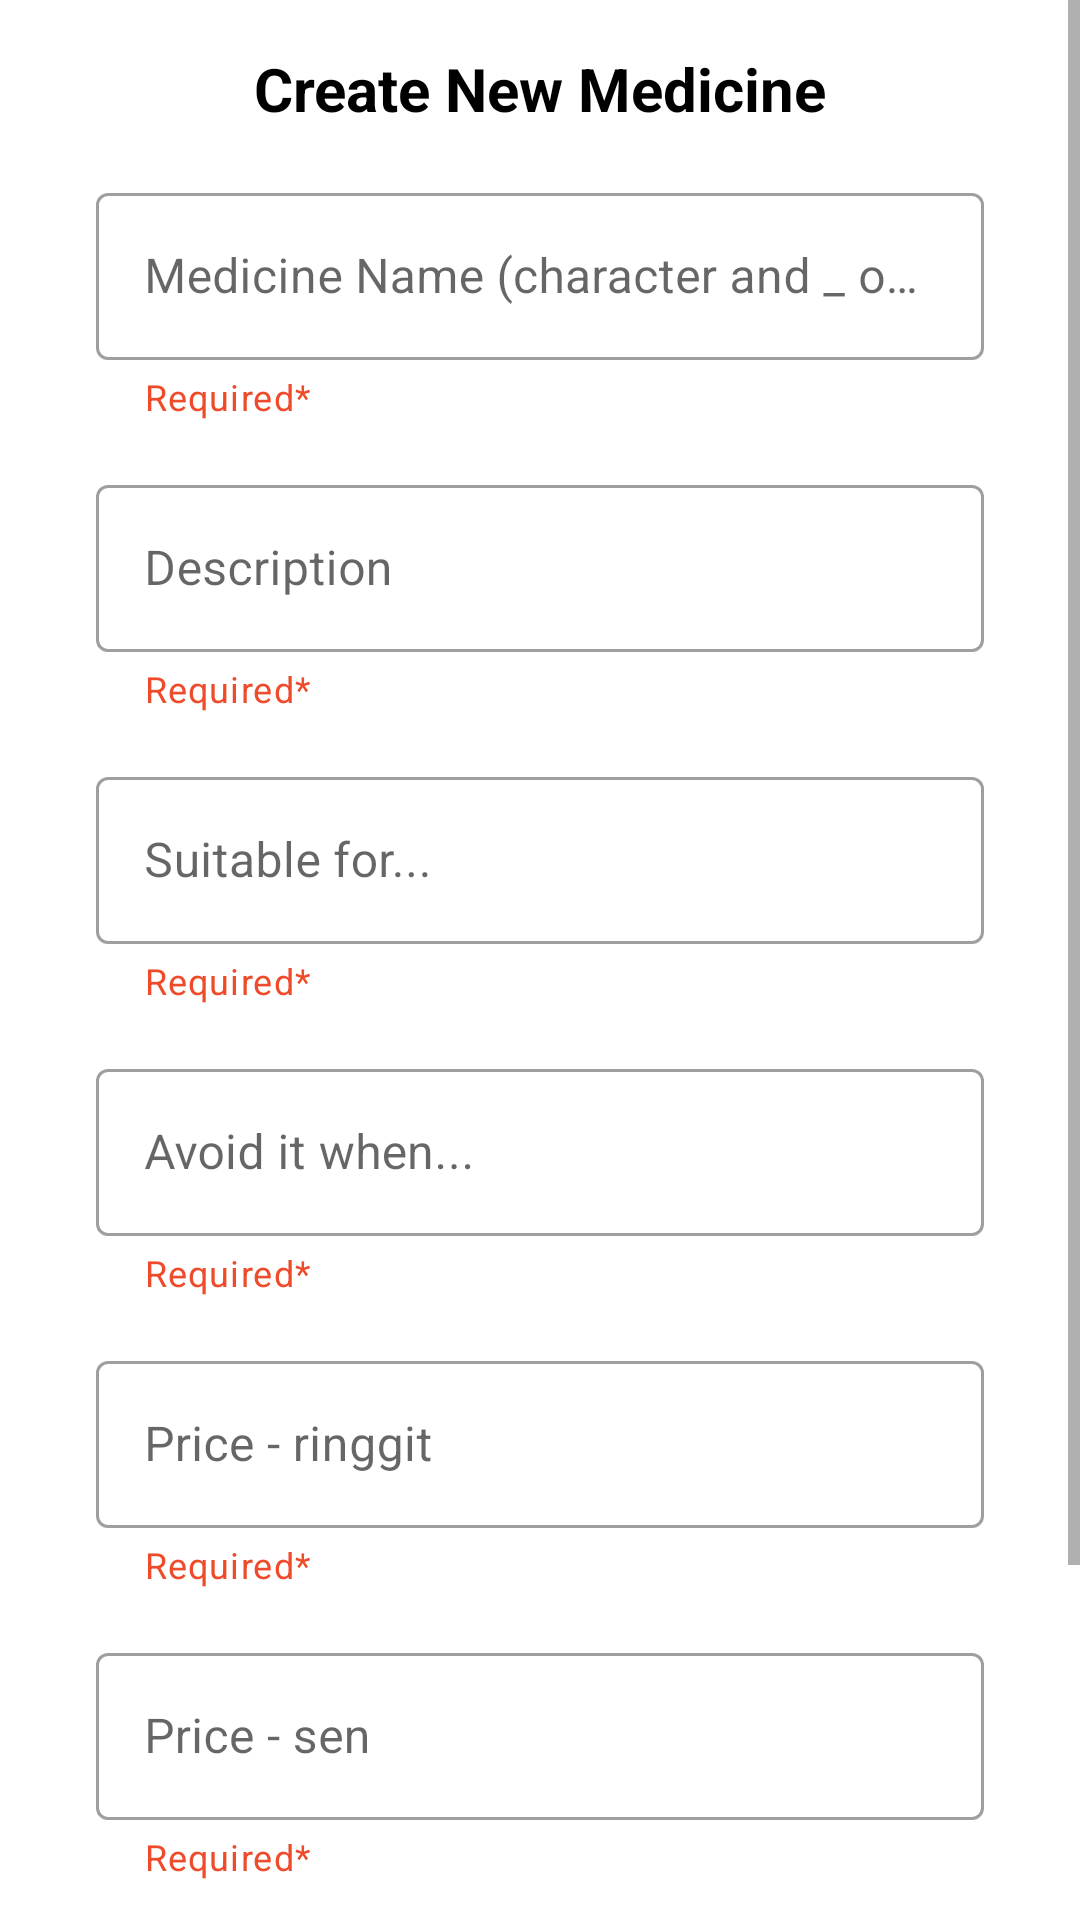

Layout XML and referenced resources for this Android screen:
<!-- AndroidManifest.xml: application theme Theme.HealthcareApp -->
<!-- res/layout/activity_create_new_med.xml -->
<?xml version="1.0" encoding="utf-8"?>
<ScrollView xmlns:android="http://schemas.android.com/apk/res/android"
    xmlns:app="http://schemas.android.com/apk/res-auto"
    xmlns:tools="http://schemas.android.com/tools"
    android:layout_width="match_parent"
    android:layout_height="match_parent"
    tools:context=".createNewMed">

    <androidx.constraintlayout.widget.ConstraintLayout
        android:layout_width="match_parent"
        android:layout_height="match_parent"
        android:id="@+id/innerLayout">

        <TextView
            android:id="@+id/titlee"
            android:layout_width="wrap_content"
            android:layout_height="wrap_content"
            android:layout_marginTop="16dp"
            android:text="Create New Medicine"
            android:textColor="@color/black"
            android:textSize="20dp"
            android:textStyle="bold"
            app:layout_constraintEnd_toEndOf="@+id/innerLayout"
            app:layout_constraintStart_toStartOf="@+id/innerLayout"
            app:layout_constraintTop_toTopOf="parent" />

        <com.google.android.material.textfield.TextInputLayout
            android:id="@+id/medNameInputLayout"
            style="@style/Widget.MaterialComponents.TextInputLayout.OutlinedBox"
            android:layout_width="match_parent"
            android:layout_height="wrap_content"
            android:layout_marginStart="32dp"
            android:layout_marginTop="16dp"
            android:layout_marginEnd="32dp"
            android:hint="Medicine Name (character and _ only)"
            app:helperText="Required*"
            app:helperTextTextColor="@color/red"
            app:layout_constraintEnd_toEndOf="@+id/innerLayout"
            app:layout_constraintStart_toStartOf="@+id/innerLayout"
            app:layout_constraintTop_toBottomOf="@+id/titlee">

            <com.google.android.material.textfield.TextInputEditText
                android:id="@+id/medNameInputEdit"
                android:layout_width="match_parent"
                android:layout_height="wrap_content"
                android:singleLine="true" />
        </com.google.android.material.textfield.TextInputLayout>

        <com.google.android.material.textfield.TextInputLayout
            android:id="@+id/desInputLayout"
            style="@style/Widget.MaterialComponents.TextInputLayout.OutlinedBox"
            android:layout_width="match_parent"
            android:layout_height="wrap_content"
            android:layout_marginStart="32dp"
            android:layout_marginTop="16dp"
            android:layout_marginEnd="32dp"
            android:hint="Description"
            app:endIconMode="clear_text"
            app:helperText="Required*"
            app:helperTextTextColor="@color/red"
            app:layout_constraintEnd_toEndOf="@+id/innerLayout"
            app:layout_constraintStart_toStartOf="@+id/innerLayout"
            app:layout_constraintTop_toBottomOf="@+id/medNameInputLayout">

            <com.google.android.material.textfield.TextInputEditText
                android:id="@+id/desInputEdit"
                android:layout_width="match_parent"
                android:layout_height="wrap_content" />
        </com.google.android.material.textfield.TextInputLayout>

        <com.google.android.material.textfield.TextInputLayout
            android:id="@+id/suitInputLayout"
            style="@style/Widget.MaterialComponents.TextInputLayout.OutlinedBox"
            android:layout_width="match_parent"
            android:layout_height="wrap_content"
            android:layout_marginStart="32dp"
            android:layout_marginTop="16dp"
            android:layout_marginEnd="32dp"
            android:hint="Suitable for..."
            app:endIconMode="clear_text"
            app:helperText="Required*"
            app:helperTextTextColor="@color/red"
            app:layout_constraintEnd_toEndOf="@+id/innerLayout"
            app:layout_constraintStart_toStartOf="@+id/innerLayout"
            app:layout_constraintTop_toBottomOf="@+id/desInputLayout">

            <com.google.android.material.textfield.TextInputEditText
                android:id="@+id/suitInputEdit"
                android:layout_width="match_parent"
                android:layout_height="wrap_content"/>
        </com.google.android.material.textfield.TextInputLayout>

        <com.google.android.material.textfield.TextInputLayout
            android:id="@+id/avoidInputLayout"
            style="@style/Widget.MaterialComponents.TextInputLayout.OutlinedBox"
            android:layout_width="match_parent"
            android:layout_height="wrap_content"
            android:layout_marginStart="32dp"
            android:layout_marginTop="16dp"
            android:layout_marginEnd="32dp"
            android:hint="Avoid it when..."
            app:helperText="Required*"
            app:endIconMode="clear_text"
            app:helperTextTextColor="@color/red"
            app:layout_constraintEnd_toEndOf="@+id/innerLayout"
            app:layout_constraintStart_toStartOf="@+id/innerLayout"
            app:layout_constraintTop_toBottomOf="@+id/suitInputLayout">

            <com.google.android.material.textfield.TextInputEditText
                android:id="@+id/avoidInputEdit"
                android:layout_width="match_parent"
                android:layout_height="wrap_content" />
        </com.google.android.material.textfield.TextInputLayout>

        <com.google.android.material.textfield.TextInputLayout
            android:id="@+id/ringgitInputLayout"
            style="@style/Widget.MaterialComponents.TextInputLayout.OutlinedBox"
            android:layout_width="match_parent"
            android:layout_height="wrap_content"
            android:layout_marginStart="32dp"
            android:layout_marginTop="16dp"
            android:layout_marginEnd="32dp"
            android:hint="Price - ringgit"
            app:helperText="Required*"
            app:helperTextTextColor="@color/red"
            app:layout_constraintEnd_toEndOf="@+id/innerLayout"
            app:layout_constraintStart_toStartOf="@+id/innerLayout"
            app:layout_constraintTop_toBottomOf="@+id/avoidInputLayout">

            <com.google.android.material.textfield.TextInputEditText
                android:id="@+id/ringgitInputEdit"
                android:layout_width="match_parent"
                android:layout_height="wrap_content"
                android:inputType="number" />
        </com.google.android.material.textfield.TextInputLayout>

        <com.google.android.material.textfield.TextInputLayout
            android:id="@+id/senInputLayout"
            style="@style/Widget.MaterialComponents.TextInputLayout.OutlinedBox"
            android:layout_width="match_parent"
            android:layout_height="wrap_content"
            android:layout_marginStart="32dp"
            android:layout_marginTop="16dp"
            android:layout_marginEnd="32dp"
            android:hint="Price - sen"
            app:helperText="Required*"
            app:helperTextTextColor="@color/red"
            app:layout_constraintEnd_toEndOf="@+id/innerLayout"
            app:layout_constraintStart_toStartOf="@+id/innerLayout"
            app:layout_constraintTop_toBottomOf="@+id/ringgitInputLayout">

            <com.google.android.material.textfield.TextInputEditText
                android:id="@+id/senInputEdit"
                android:layout_width="match_parent"
                android:layout_height="wrap_content"
                android:inputType="number" />
        </com.google.android.material.textfield.TextInputLayout>

        <Button
            android:id="@+id/selectImagebtn"
            android:layout_width="match_parent"
            android:layout_height="wrap_content"
            android:layout_marginHorizontal="16dp"
            android:layout_marginStart="32dp"
            android:layout_marginTop="16dp"
            android:layout_marginEnd="32dp"
            android:text="Select Image"
            android:background="@drawable/rounded_button"
            app:layout_constraintTop_toBottomOf="@+id/senInputLayout"
            app:layout_constraintEnd_toEndOf="@+id/innerLayout"
            app:layout_constraintStart_toStartOf="@+id/innerLayout" />


        <ImageView
            android:id="@+id/firebaseimage"
            android:layout_width="0dp"
            android:layout_height="wrap_content"
            android:layout_marginHorizontal="16dp"
            android:layout_marginVertical="30dp"
            android:layout_marginStart="32dp"
            android:layout_marginTop="28dp"
            android:layout_marginEnd="32dp"
            app:layout_constraintEnd_toEndOf="@+id/innerLayout"
            app:layout_constraintStart_toStartOf="@+id/innerLayout"
            app:layout_constraintTop_toBottomOf="@+id/selectImagebtn"
            app:layout_constraintBottom_toTopOf="@+id/btnCreate"
            android:adjustViewBounds="true"
            android:scaleType="fitCenter"
            tools:srcCompat="@drawable/valide" />

        <Button
            android:id="@+id/btnCreate"
            android:layout_width="match_parent"
            android:layout_height="wrap_content"
            android:layout_marginStart="32dp"
            android:layout_marginTop="16dp"
            android:layout_marginEnd="32dp"
            android:background="@drawable/rounded_button"
            android:text="Create"
            app:layout_constraintEnd_toEndOf="@+id/innerLayout"
            app:layout_constraintStart_toStartOf="@+id/innerLayout"
            app:layout_constraintTop_toBottomOf="@+id/firebaseimage" />

    </androidx.constraintlayout.widget.ConstraintLayout>

</ScrollView>
<!-- resources referenced by this layout -->
<resources>
  <color name="black">#FF000000</color>
  <color name="red">#EE4B2B</color>
  <!-- drawable rounded_button (drawable) -->
  <?xml version="1.0" encoding="utf-8"?>
  <selector xmlns:android="http://schemas.android.com/apk/res/android">
      <item>
          <shape>
              <corners android:radius="32dp" />
              <solid android:color="#373EBF"/>
          </shape>
      </item>
  </selector>
  <style name="Theme.HealthcareApp" parent="Theme.MaterialComponents.Light.DarkActionBar">
          
          <item name="colorPrimary">@color/lavender</item>
          <item name="colorPrimaryVariant">@color/black</item>
          <item name="colorOnPrimary">@color/white</item>
          
          <item name="colorSecondary">@color/teal_200</item>
          <item name="colorSecondaryVariant">@color/teal_700</item>
          <item name="colorOnSecondary">@color/black</item>
          
          <item name="android:statusBarColor">?attr/colorPrimaryVariant</item>
          
  
      </style>
  <color name="lavender">#8692f7</color>
  <color name="white">#FFFFFFFF</color>
  <color name="teal_200">#FF03DAC5</color>
  <color name="teal_700">#FF018786</color>
</resources>
